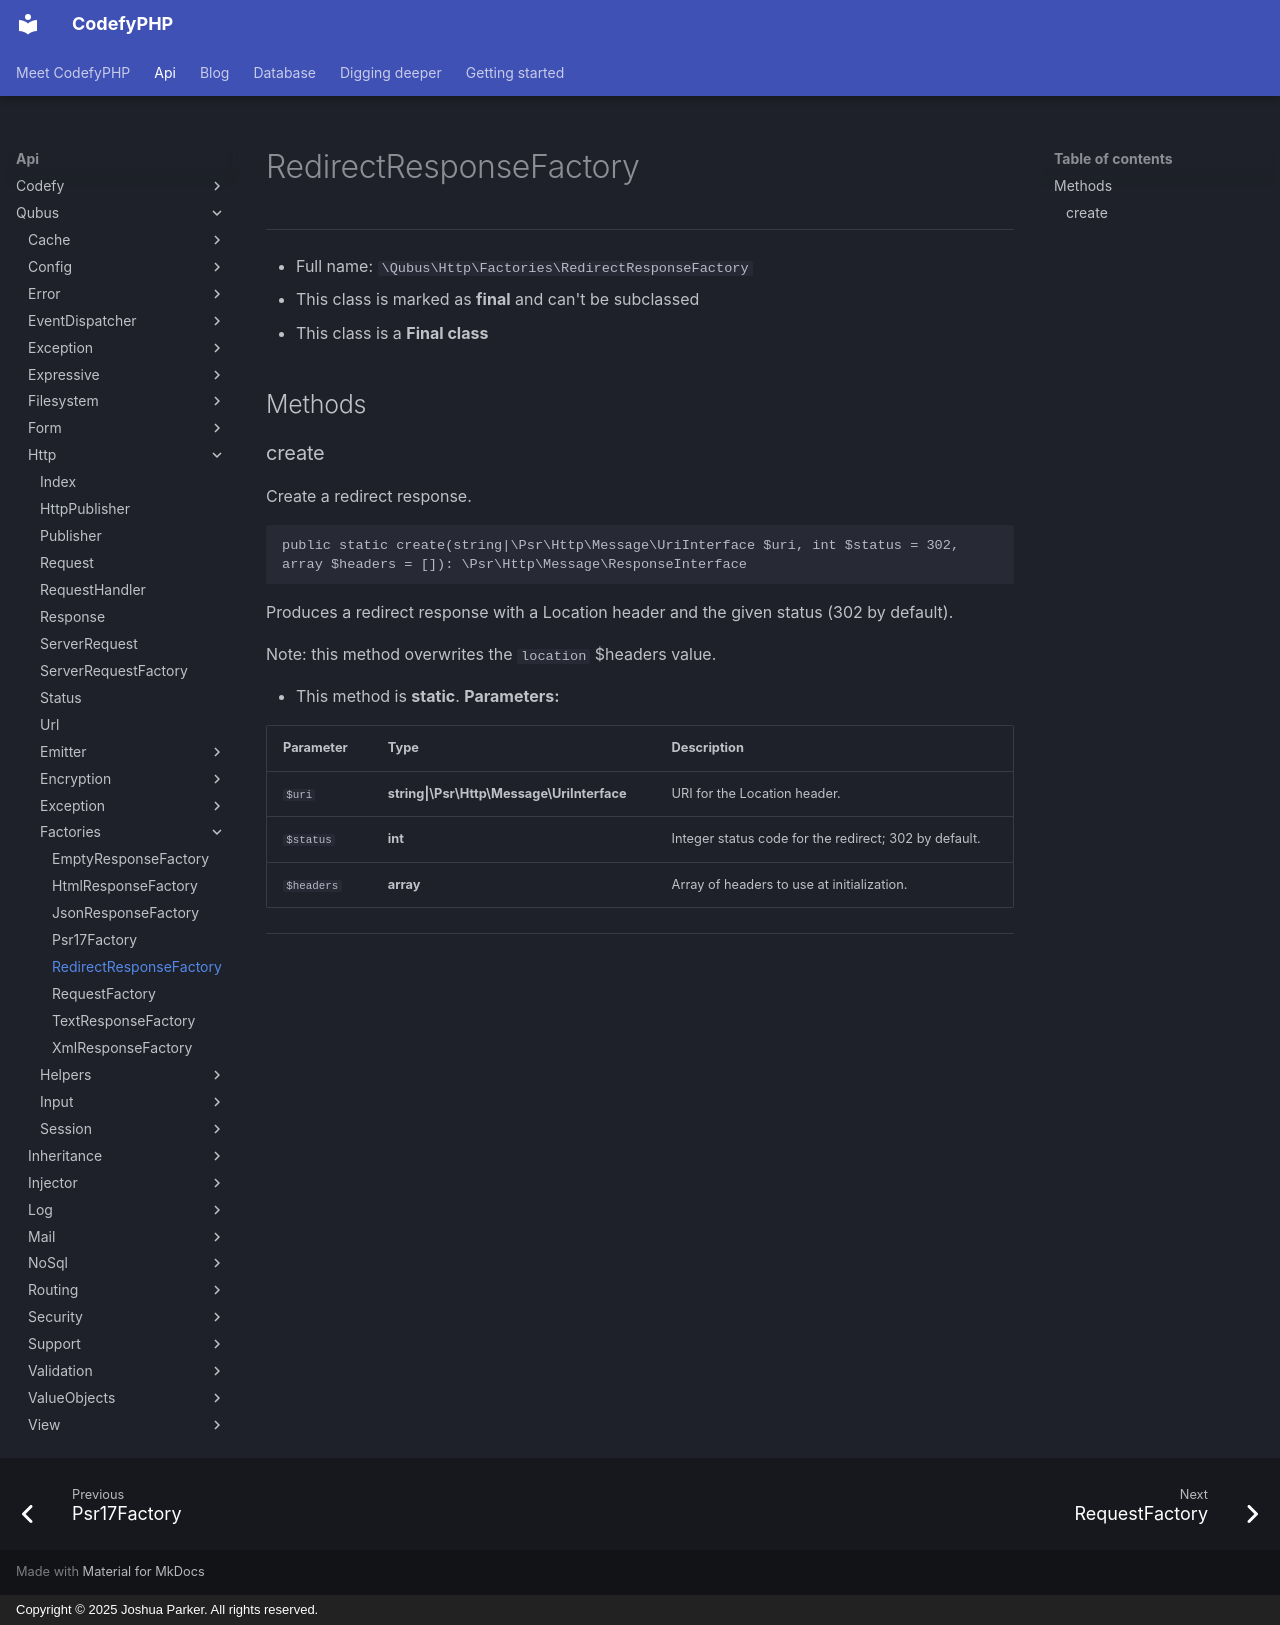

repository: codefyphp/docs · page: api/Qubus/Http/Factories/RedirectResponseFactory/index.html · generator: mkdocs · copyright: Copyright © 2025 Joshua Parker. All rights reserved.

# RedirectResponseFactory

***

* Full name: `\Qubus\Http\Factories\RedirectResponseFactory`
* This class is marked as **final** and can't be subclassed
* This class is a **Final class**

## Methods

### create

Create a redirect response.

```php
public static create(string|\Psr\Http\Message\UriInterface $uri, int $status = 302, array $headers = []): \Psr\Http\Message\ResponseInterface
```

Produces a redirect response with a Location header and the given status
(302 by default).

Note: this method overwrites the `location` $headers value.

* This method is **static**.
**Parameters:**

| Parameter  | Type                                       | Description                                           |
|------------|--------------------------------------------|-------------------------------------------------------|
| `$uri`     | **string\|\Psr\Http\Message\UriInterface** | URI for the Location header.                          |
| `$status`  | **int**                                    | Integer status code for the redirect; 302 by default. |
| `$headers` | **array**                                  | Array of headers to use at initialization.            |

***
